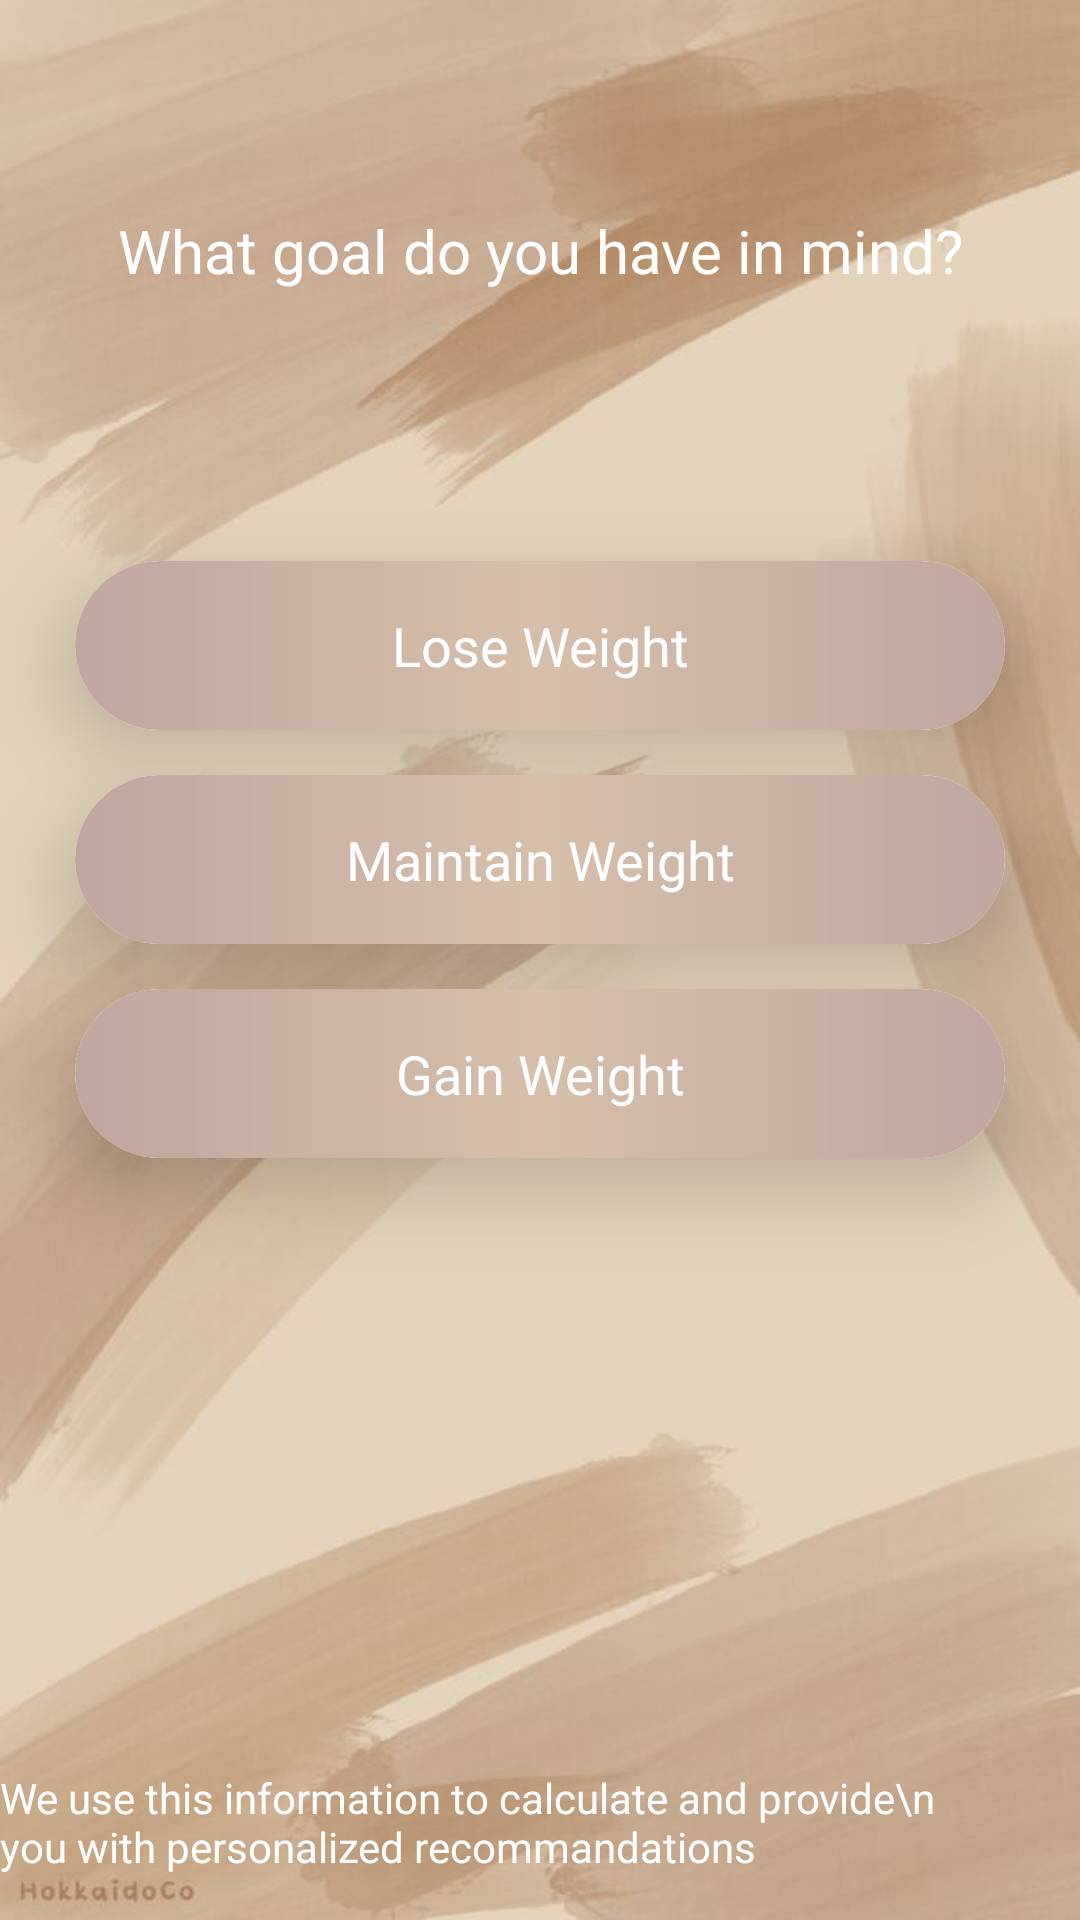

Here is an Android app screen rendered from its layout file. Give the layout XML and the strings, colors and styles it references.
<!-- AndroidManifest.xml: application theme Theme.FitnessApp -->
<!-- res/layout/fragment_goal.xml -->
<?xml version="1.0" encoding="utf-8"?>
<androidx.constraintlayout.widget.ConstraintLayout xmlns:android="http://schemas.android.com/apk/res/android"
    xmlns:tools="http://schemas.android.com/tools"
    android:layout_width="match_parent"
    android:layout_height="match_parent"
    xmlns:app="http://schemas.android.com/apk/res-auto"
    tools:context=".authentification.userinfo.GoalFragment"
    android:background="@drawable/quiz_background">

    <TextView
        android:id="@+id/goal_message_textView"
        android:layout_width="wrap_content"
        android:layout_height="wrap_content"
        app:layout_constraintStart_toStartOf="parent"
        app:layout_constraintEnd_toEndOf="parent"
        app:layout_constraintTop_toTopOf="parent"
        android:layout_marginTop="70dp"
        android:text="What goal do you have in mind?"
        android:textStyle="normal"
        android:textColor="@color/white"
        android:textSize="20sp"/>

    <androidx.cardview.widget.CardView
        android:id="@+id/card_lose_weight"
        android:layout_width="match_parent"
        android:layout_height="wrap_content"
        android:clickable="false"
        android:focusable="false"
        android:layout_marginTop="90dp"
        android:layout_marginStart="25dp"
        android:layout_marginEnd="25dp"
        app:cardCornerRadius="50dp"
        app:cardElevation="16dp"
        app:layout_constraintTop_toBottomOf="@+id/goal_message_textView">

        <androidx.constraintlayout.widget.ConstraintLayout
            android:layout_width="match_parent"
            android:layout_height="wrap_content"
            android:background="@drawable/rectangular_form_quiz">

            <TextView
                android:id="@+id/text_lose_weight"
                android:layout_width="match_parent"
                android:layout_height="match_parent"
                android:padding="16dp"
                android:gravity="center"
                android:text="Lose Weight"
                android:textSize="18sp"
                android:textColor="@color/white"/>

        </androidx.constraintlayout.widget.ConstraintLayout>
    </androidx.cardview.widget.CardView>

    <androidx.cardview.widget.CardView
        android:id="@+id/card_maintain_weight"
        android:layout_width="match_parent"
        android:layout_height="wrap_content"
        android:layout_marginTop="15dp"
        android:layout_marginStart="25dp"
        android:layout_marginEnd="25dp"
        android:clickable="false"
        android:focusable="false"
        app:cardCornerRadius="50dp"
        app:cardElevation="16dp"
        app:layout_constraintTop_toBottomOf="@+id/card_lose_weight">

        <androidx.constraintlayout.widget.ConstraintLayout
            android:layout_width="match_parent"
            android:layout_height="wrap_content"
            android:background="@drawable/rectangular_form_quiz">

            <TextView
                android:id="@+id/text_maintain_weight"
                android:layout_width="match_parent"
                android:layout_height="match_parent"
                android:padding="16dp"
                android:gravity="center"
                android:text="Maintain Weight"
                android:textSize="18sp"
                android:textColor="@color/white"/>

        </androidx.constraintlayout.widget.ConstraintLayout>
    </androidx.cardview.widget.CardView>

    <androidx.cardview.widget.CardView
        android:id="@+id/card_gain_weight"
        android:layout_width="match_parent"
        android:layout_height="wrap_content"
        android:layout_marginTop="15dp"
        android:layout_marginStart="25dp"
        android:layout_marginEnd="25dp"
        android:clickable="false"
        android:focusable="false"
        app:cardCornerRadius="50dp"
        app:cardElevation="16dp"
        app:layout_constraintTop_toBottomOf="@+id/card_maintain_weight">

        <androidx.constraintlayout.widget.ConstraintLayout
            android:layout_width="match_parent"
            android:layout_height="wrap_content"
            android:background="@drawable/rectangular_form_quiz">

            <TextView
                android:id="@+id/text_gain_weight"
                android:layout_width="match_parent"
                android:layout_height="match_parent"
                android:padding="16dp"
                android:gravity="center"
                android:text="Gain Weight"
                android:textSize="18sp"
                android:textColor="@color/white"/>

        </androidx.constraintlayout.widget.ConstraintLayout>
    </androidx.cardview.widget.CardView>

    <TextView
        android:layout_width="wrap_content"
        android:layout_height="wrap_content"
        app:layout_constraintBottom_toBottomOf="parent"
        app:layout_constraintStart_toStartOf="parent"
        app:layout_constraintEnd_toEndOf="parent"
        android:layout_marginBottom="15dp"
        android:text="We use this information to calculate and provide\n
         you with personalized recommandations"
        android:textColor="@color/white"/>

</androidx.constraintlayout.widget.ConstraintLayout>
<!-- resources referenced by this layout -->
<resources>
  <color name="white">#FFFFFF</color>
  <!-- drawable quiz_background: jpg bitmap (drawable, 27749 bytes) -->
  <!-- drawable rectangular_form_quiz (drawable) -->
  <?xml version="1.0" encoding="utf-8"?>
  <shape xmlns:android="http://schemas.android.com/apk/res/android" android:shape="rectangle">
  
      <gradient android:startColor="#BFA6A0"
          android:centerColor="#D6BFAA"
          android:endColor="#BFA6A0"/>
  
      <corners android:radius="60dp"/>
  
  </shape>
  <style name="Theme.FitnessApp" parent="Base.Theme.FitnessApp" />
  <style name="Base.Theme.FitnessApp" parent="Theme.Material3.DayNight.NoActionBar">
          
          
      </style>
</resources>
